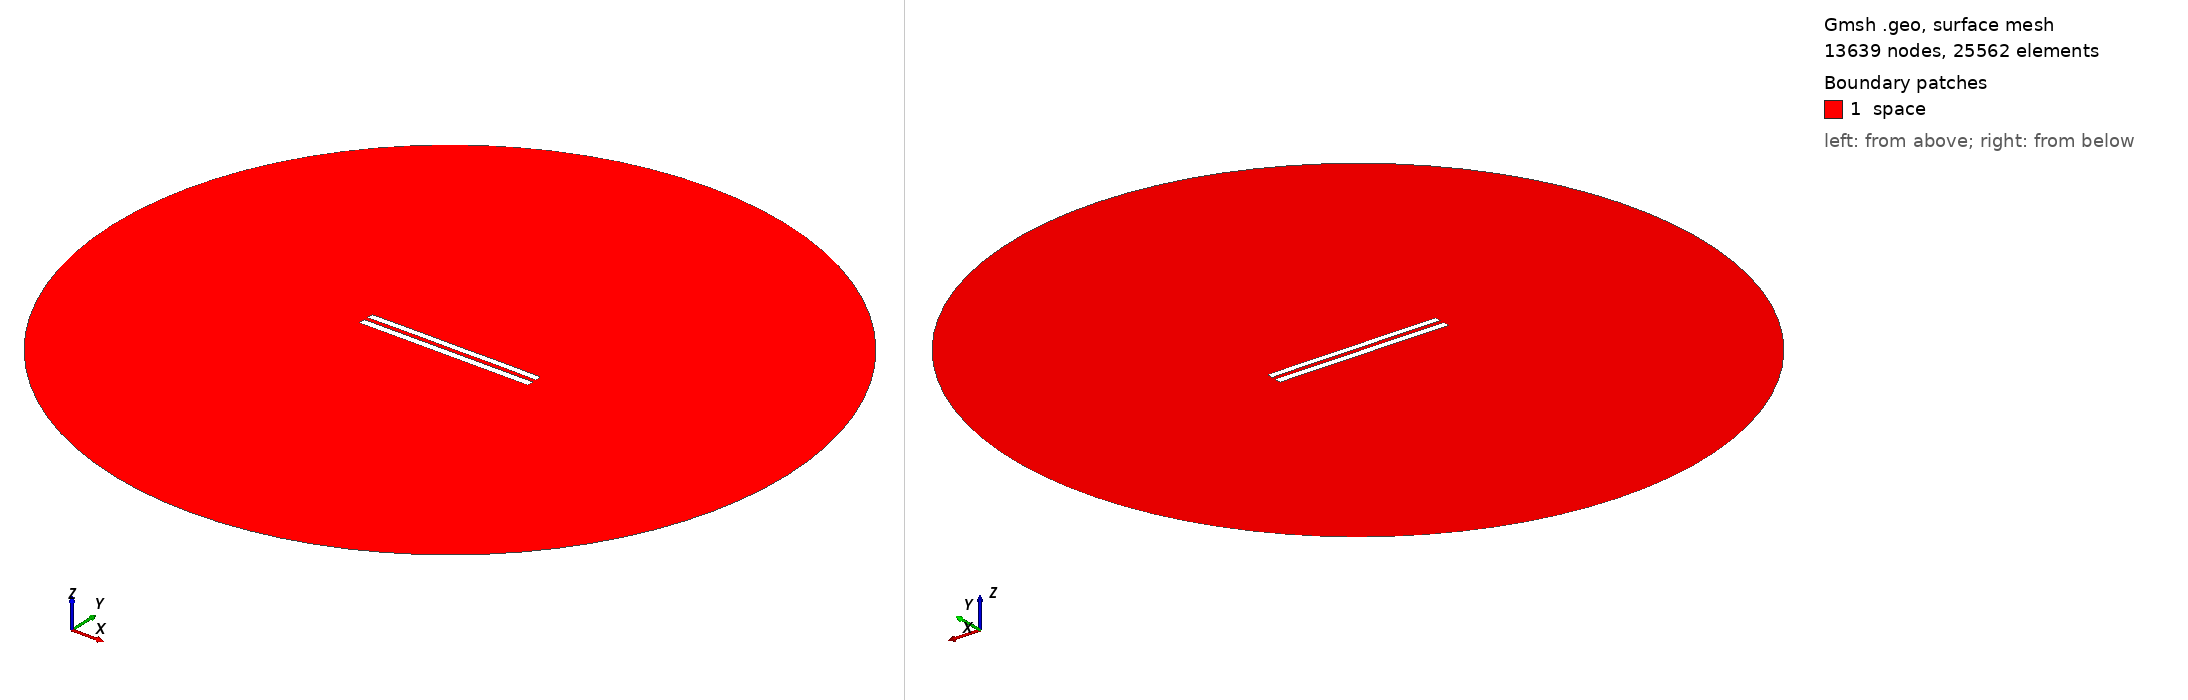

Gmsh geometry script, surface-meshed: 13639 nodes, 25562 surface elements. Boundary patches (legend numbers): 1 space. Left view from above one corner, right view from below the opposite corner. Legend entries are the model's physical surfaces. The drawing asked Gmsh for element sizes between 1% and 20% of the model's largest extent; the script's own settings can give other sizes.

=== 6089.geo (drawn) ===
//---------------------------------------
// Geometry kernel
//---------------------------------------

SetFactory("OpenCASCADE");



//---------------------------------------
// Parameters of the geometry
//---------------------------------------

// Overetch of the upper plate
overetch = 0.125;

// Distance between the plates
distance = 2.5;

// Discretization over the x axis (for the deformation)
nx = 50; 

// Length of the plate
L = 100 - overetch; 

// Number of modes
n = 4; 

// 1st mode coefficient
coeff(1) = 0.07499999999999998;
beta(1) = 0.596864 * 3.1415926535 / L;

// 2nd mode coefficient
coeff(2) = 0.07499999999999998;
beta(2) = 1.49418 * 3.1415926535 / L;

// 3rd mode coefficient
coeff(3) = 0.0;
beta(3) = 2.50025 * 3.1415926535 / L;

// 4th mode coefficient
coeff(4) = 0.07499999999999998;
beta(4) = 3.49999 * 3.1415926535 / L;



//---------------------------------------
// Upper plate (deformed rectangle)
//---------------------------------------

// Coordiantes of the upper plate
xmin = -50;
xmax = 50 - overetch;

// Height of the upper plate
yheight = 4 - 2 * overetch;

// Indexes of the points
UpperID[] = {};
LowerID[] = {};
LeftID[] = {};
RightID[] = {};

// Point index
p = 1;

// Horizontal edges
For i In {1:nx}
    x = xmin + (i-1)*(xmax - xmin)/(nx-1);

    y_bottom = distance / 2 + overetch;
    For j In {1:n}
        C = (Cosh(beta(j)*L) + Cos(beta(j)*L)) / (Sinh(beta(j)*L) + Sin(beta(j)*L));
        y_bottom  = y_bottom + coeff(j) * (Cosh(beta(j)*(x+50)) - Cos(beta(j)*(x+50)) - C * (Sinh(beta(j)*(x+50)) - Sin(beta(j)*(x+50))));
    EndFor

    y_top = y_bottom + yheight;

    Point(p) = {x, y_top, 0, 1.0};
    UpperID[i] = p;
    p = p + 1;

    Point(p) = {x, y_bottom, 0, 1.0};
    LowerID[i] = p;
    p = p + 1;
EndFor

// Create point lists
UpperPts[] = {}; LowerPts[] = {};
For i In {1:nx}
  UpperPts[] += {UpperID[i]};
  LowerPts[] += {LowerID[i]};
EndFor

// Build splines
Spline(1) = {UpperPts[]};
Spline(2) = {LowerPts[]};
Line(3) = {LowerPts[nx-1], UpperPts[nx-1]};
Line(4) = {LowerPts[0], UpperPts[0]};

// Build the plane surface
Curve Loop(1) = {2, 3, -1, -4};
Plane Surface(1) = {1};



//---------------------------------------
// Lower plate (rectangle)
//---------------------------------------

// Vertices
Point(1001) = {-50, -1, 0, 1.0};
Point(1002) = { 50, -1, 0, 1.0};
Point(1003) = { 50,  -5, 0, 1.0};
Point(1004) = {-50,  -5, 0, 1.0};

// Edges
Line(5) = {1001, 1002};
Line(6) = {1002, 1003};
Line(7) = {1003, 1004};
Line(8) = {1004, 1001};

// Plane surface
Line Loop(2) = {5, 6, 7, 8};
Plane Surface(2) = {2}; 



//---------------------------------------
// Outer (fictious) boundary
//---------------------------------------

// Points
Point(1005) = {0, 0, 0};       // Center
Point(1006) = {200, 0, 0};     // Start point
Point(1007) = {0, 200, 0};     // 90 degrees
Point(1008) = {-200, 0, 0};    // 180 degrees
Point(1009) = {0, -200, 0};    // 270 degrees

// Circle arcs (each needs start, center, end)
Circle(9) = {1006, 1005, 1007};
Circle(10) = {1007, 1005, 1008};
Circle(11) = {1008, 1005, 1009};
Circle(12) = {1009, 1005, 1006};

// Plane surface for the entire domain
Curve Loop(3) = {9, 10, 11, 12};
Surface(3) = {3};

// Subtract the plates from the whole domain to obtain the actual domain where we want to solve the equations
BooleanDifference{ Surface{3}; Delete; }{ Surface{1}; Surface{2}; Delete; }




//---------------------------------------
// Transfinite Lines/Curves
//---------------------------------------

// Set the number of points on the boundaries
r = 7;

// Plates
Transfinite Curve {1, 2} = 50*r Using Progression 1;
Transfinite Curve {3, 4} = 2*r Using Progression 1;
Transfinite Line {5, 7} = 50*r Using Progression 1;
Transfinite Line {6, 8} = 2*r Using Progression 1;

// Outer boundary
Transfinite Line {9, 10, 11, 12} = 20 Using Progression 1;



//---------------------------------------
// Physical groups
//---------------------------------------                

// Physical curves (boundaries)
Physical Line("force_segment", 10) = {2};
Physical Line("upper_plate", 11) = {1, 3, 4};
Physical Line("lower_plate", 12) = {5, 6, 7, 8};
Physical Line("boundary", 20) = {9, 10, 11, 12};

// Physical Surfaces
Physical Surface("space", 30) = {3};



//---------------------------------------
// 6. Generate the Mesh
//---------------------------------------

// 2D mesh generation
Mesh 2;
